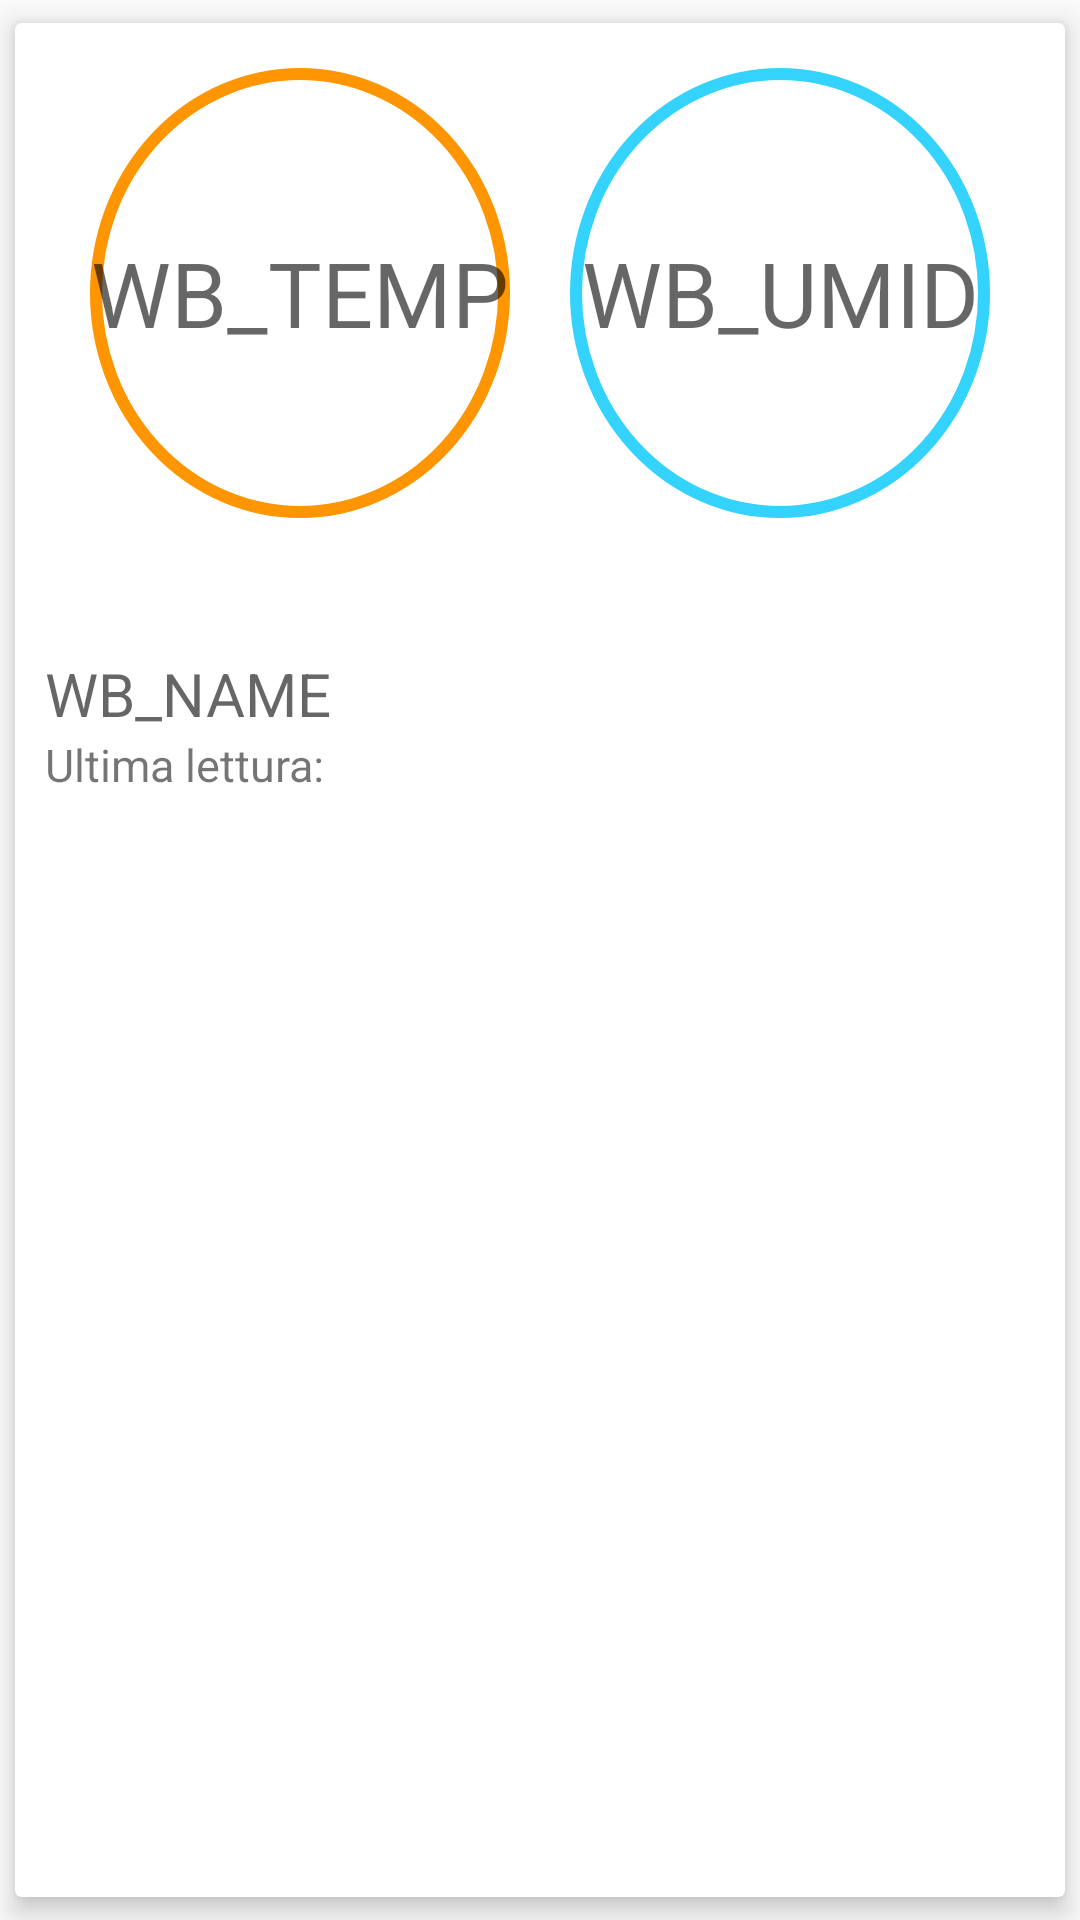

Produce the Android XML layout that renders to this screen, including the resource entries it uses.
<!-- AndroidManifest.xml: application theme AppTheme -->
<!-- res/layout/cards.xml -->
<?xml version="1.0" encoding="utf-8"?>
<android.support.v7.widget.CardView
        xmlns:android="http://schemas.android.com/apk/res/android"
        xmlns:card_view="http://schemas.android.com/apk/res-auto"
        android:id="@+id/cardView"
        android:layout_width="match_parent"
        android:layout_height="280dp"
        android:layout_marginTop="10dp"
        android:layout_margin="10dp"
        android:background="@android:color/transparent"
        android:elevation="5dp"
        card_view:cardElevation="5dp"
        card_view:cardUseCompatPadding="true"
        card_view:cardPreventCornerOverlap="false"
        >

        <LinearLayout
            android:id="@+id/Layout1"
            android:layout_width="match_parent"
            android:layout_height="wrap_content"
            android:orientation="vertical"
            >

            <LinearLayout
                android:id="@+id/Layout2"
                android:layout_width="match_parent"
                android:layout_height="wrap_content"
                android:orientation="horizontal"
                android:padding="15dp">


                <TextView
                    android:id="@+id/wb_temp"
                    android:layout_width="0dp"
                    android:layout_height="150dp"
                    android:layout_gravity="left"
                    android:layout_margin="10dp"
                    android:layout_weight="1"
                    android:background="@drawable/rounded_temp"
                    android:gravity="center"
                    android:hint="WB_TEMP"
                    android:textColor="@android:color/background_dark"
                    android:textSize="30sp"

                    />

                <TextView
                    android:id="@+id/wb_umid"
                    android:layout_width="0dp"
                    android:layout_height="150dp"
                    android:layout_gravity="right"
                    android:layout_margin="10dp"
                    android:layout_weight="1"
                    android:background="@drawable/rounded_umid"
                    android:gravity="center"
                    android:hint="WB_UMID"
                    android:textColor="@android:color/background_dark"
                    android:textSize="30sp" />

            </LinearLayout>

            <LinearLayout
                android:id="@+id/Layout3"
                android:layout_width="match_parent"
                android:layout_height="match_parent"
                android:orientation="vertical"
                android:padding="10dp">

                <TextView
                    android:id="@+id/wb_name"
                    android:layout_width="match_parent"
                    android:layout_height="wrap_content"
                    android:layout_weight="2"
                    android:hint="WB_NAME"
                    android:textSize="20sp" />

                <TextView
                    android:id="@+id/wb_ora"
                    android:layout_width="match_parent"
                    android:layout_height="20dp"
                    android:layout_weight="2"
                    android:hint="WB_ORA"
                    android:text="Ultima lettura: "
                    android:textSize="15sp" />


            </LinearLayout>
        </LinearLayout>

    </android.support.v7.widget.CardView>








<!-- resources referenced by this layout -->
<resources>
  <!-- drawable rounded_temp (drawable) -->
  <?xml version="1.0" encoding="utf-8"?>
  <selector xmlns:android="http://schemas.android.com/apk/res/android">
      <item android:drawable="@drawable/circle_temp" />
  
  </selector>
  <!-- drawable rounded_umid (drawable) -->
  <selector
      xmlns:android="http://schemas.android.com/apk/res/android">
      <item android:drawable="@drawable/circle_umid" />
  </selector>
  <style name="AppTheme" parent="Theme.AppCompat.Light.DarkActionBar">
          
          <item name="colorPrimary">@color/colorPrimary</item>
          <item name="colorPrimaryDark">@color/colorPrimaryDark</item>
          <item name="colorAccent">@color/colorAccent</item>
      </style>
  <!-- drawable circle_temp (drawable) -->
  <?xml version="1.0" encoding="utf-8"?>
  <shape
      xmlns:android="http://schemas.android.com/apk/res/android"
      android:shape="oval">
  
  
      <stroke android:color="@color/colorTemp" android:width="4dp" />
  
      <size
          android:height="60dp"
          android:width="60dp" />
  
  
  </shape>
  <!-- drawable circle_umid (drawable) -->
  <?xml version="1.0" encoding="utf-8"?>
  <shape
      xmlns:android="http://schemas.android.com/apk/res/android"
      android:shape="oval">
  
  
      <stroke android:color="@color/colorUmid" android:width="4dp" />
  
      <size
          android:height="60dp"
          android:width="60dp" />
  
  
  </shape>
  <color name="colorPrimary">#01b9ff</color>
  <color name="colorPrimaryDark">#303f9f</color>
  <color name="colorAccent">#ff9500</color>
  <color name="colorTemp">#ff9500</color>
  <color name="colorUmid">#33d3fe</color>
</resources>
